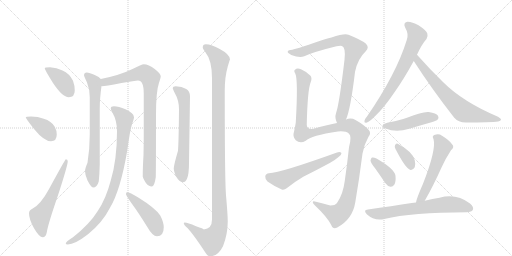
t = 0.00 s
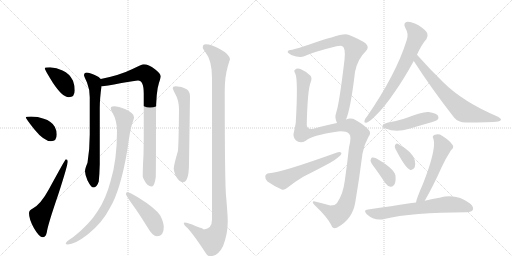
t = 2.99 s
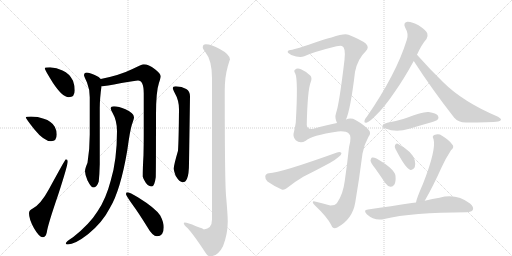
t = 5.98 s
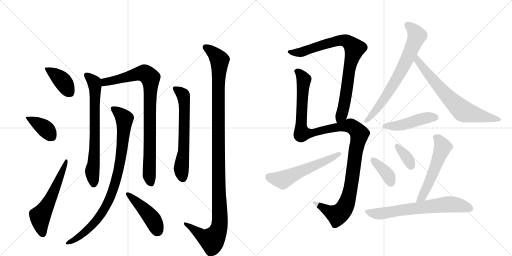
t = 8.96 s
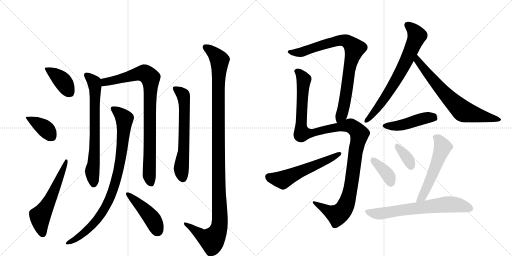
t = 11.95 s
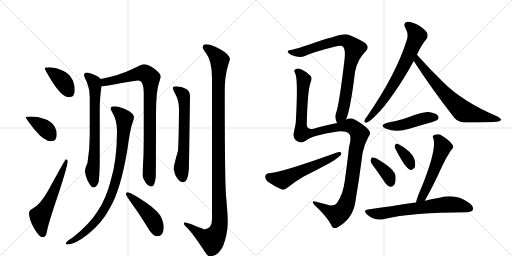
t = 14.94 s

The animated SVG that drew these frames (rendered in a browser with its animation timeline set to each time). Animation: 19 CSS @keyframes rules; one cycle of 14.94 s.

<svg version="1.1" viewBox="0 0 2048 1024" xmlns="http://www.w3.org/2000/svg">
  <g stroke="lightgray" stroke-dasharray="1,1" stroke-width="1" transform="scale(4, 4)">
    <line x1="0" y1="0" x2="256" y2="256"></line>
    <line x1="256" y1="0" x2="0" y2="256"></line>
    <line x1="128" y1="0" x2="128" y2="256"></line>
    <line x1="0" y1="128" x2="256" y2="128"></line>
    <line x1="256" y1="0" x2="512" y2="256"></line>
    <line x1="512" y1="0" x2="256" y2="256"></line>
    <line x1="384" y1="0" x2="384" y2="256"></line>
    <line x1="256" y1="128" x2="512" y2="128"></line>
  </g>
<g transform="scale(1, -1) translate(0, -850)">
   <style type="text/css">
    @keyframes keyframes0 {
      from {
       stroke: black;
       stroke-dashoffset: 391;
       stroke-width: 128;
       }
       56% {
       animation-timing-function: step-end;
       stroke: black;
       stroke-dashoffset: 0;
       stroke-width: 128;
       }
       to {
       stroke: black;
       stroke-width: 1024;
       }
       }
       #make-me-a-hanzi-animation-0 {
         animation: keyframes0 0.568197s both;
         animation-delay: 0.000000s;
         animation-timing-function: linear;
       }
    @keyframes keyframes1 {
      from {
       stroke: black;
       stroke-dashoffset: 382;
       stroke-width: 128;
       }
       55% {
       animation-timing-function: step-end;
       stroke: black;
       stroke-dashoffset: 0;
       stroke-width: 128;
       }
       to {
       stroke: black;
       stroke-width: 1024;
       }
       }
       #make-me-a-hanzi-animation-1 {
         animation: keyframes1 0.560872s both;
         animation-delay: 0.568197s;
         animation-timing-function: linear;
       }
    @keyframes keyframes2 {
      from {
       stroke: black;
       stroke-dashoffset: 577;
       stroke-width: 128;
       }
       65% {
       animation-timing-function: step-end;
       stroke: black;
       stroke-dashoffset: 0;
       stroke-width: 128;
       }
       to {
       stroke: black;
       stroke-width: 1024;
       }
       }
       #make-me-a-hanzi-animation-2 {
         animation: keyframes2 0.719564s both;
         animation-delay: 1.129069s;
         animation-timing-function: linear;
       }
    @keyframes keyframes3 {
      from {
       stroke: black;
       stroke-dashoffset: 707;
       stroke-width: 128;
       }
       70% {
       animation-timing-function: step-end;
       stroke: black;
       stroke-dashoffset: 0;
       stroke-width: 128;
       }
       to {
       stroke: black;
       stroke-width: 1024;
       }
       }
       #make-me-a-hanzi-animation-3 {
         animation: keyframes3 0.825358s both;
         animation-delay: 1.848633s;
         animation-timing-function: linear;
       }
    @keyframes keyframes4 {
      from {
       stroke: black;
       stroke-dashoffset: 883;
       stroke-width: 128;
       }
       74% {
       animation-timing-function: step-end;
       stroke: black;
       stroke-dashoffset: 0;
       stroke-width: 128;
       }
       to {
       stroke: black;
       stroke-width: 1024;
       }
       }
       #make-me-a-hanzi-animation-4 {
         animation: keyframes4 0.968587s both;
         animation-delay: 2.673991s;
         animation-timing-function: linear;
       }
    @keyframes keyframes5 {
      from {
       stroke: black;
       stroke-dashoffset: 895;
       stroke-width: 128;
       }
       74% {
       animation-timing-function: step-end;
       stroke: black;
       stroke-dashoffset: 0;
       stroke-width: 128;
       }
       to {
       stroke: black;
       stroke-width: 1024;
       }
       }
       #make-me-a-hanzi-animation-5 {
         animation: keyframes5 0.978353s both;
         animation-delay: 3.642578s;
         animation-timing-function: linear;
       }
    @keyframes keyframes6 {
      from {
       stroke: black;
       stroke-dashoffset: 448;
       stroke-width: 128;
       }
       59% {
       animation-timing-function: step-end;
       stroke: black;
       stroke-dashoffset: 0;
       stroke-width: 128;
       }
       to {
       stroke: black;
       stroke-width: 1024;
       }
       }
       #make-me-a-hanzi-animation-6 {
         animation: keyframes6 0.614583s both;
         animation-delay: 4.620931s;
         animation-timing-function: linear;
       }
    @keyframes keyframes7 {
      from {
       stroke: black;
       stroke-dashoffset: 633;
       stroke-width: 128;
       }
       67% {
       animation-timing-function: step-end;
       stroke: black;
       stroke-dashoffset: 0;
       stroke-width: 128;
       }
       to {
       stroke: black;
       stroke-width: 1024;
       }
       }
       #make-me-a-hanzi-animation-7 {
         animation: keyframes7 0.765137s both;
         animation-delay: 5.235514s;
         animation-timing-function: linear;
       }
    @keyframes keyframes8 {
      from {
       stroke: black;
       stroke-dashoffset: 1189;
       stroke-width: 128;
       }
       79% {
       animation-timing-function: step-end;
       stroke: black;
       stroke-dashoffset: 0;
       stroke-width: 128;
       }
       to {
       stroke: black;
       stroke-width: 1024;
       }
       }
       #make-me-a-hanzi-animation-8 {
         animation: keyframes8 1.217611s both;
         animation-delay: 6.000651s;
         animation-timing-function: linear;
       }
    @keyframes keyframes9 {
      from {
       stroke: black;
       stroke-dashoffset: 835;
       stroke-width: 128;
       }
       73% {
       animation-timing-function: step-end;
       stroke: black;
       stroke-dashoffset: 0;
       stroke-width: 128;
       }
       to {
       stroke: black;
       stroke-width: 1024;
       }
       }
       #make-me-a-hanzi-animation-9 {
         animation: keyframes9 0.929525s both;
         animation-delay: 7.218262s;
         animation-timing-function: linear;
       }
    @keyframes keyframes10 {
      from {
       stroke: black;
       stroke-dashoffset: 1204;
       stroke-width: 128;
       }
       80% {
       animation-timing-function: step-end;
       stroke: black;
       stroke-dashoffset: 0;
       stroke-width: 128;
       }
       to {
       stroke: black;
       stroke-width: 1024;
       }
       }
       #make-me-a-hanzi-animation-10 {
         animation: keyframes10 1.229818s both;
         animation-delay: 8.147786s;
         animation-timing-function: linear;
       }
    @keyframes keyframes11 {
      from {
       stroke: black;
       stroke-dashoffset: 565;
       stroke-width: 128;
       }
       65% {
       animation-timing-function: step-end;
       stroke: black;
       stroke-dashoffset: 0;
       stroke-width: 128;
       }
       to {
       stroke: black;
       stroke-width: 1024;
       }
       }
       #make-me-a-hanzi-animation-11 {
         animation: keyframes11 0.709798s both;
         animation-delay: 9.377604s;
         animation-timing-function: linear;
       }
    @keyframes keyframes12 {
      from {
       stroke: black;
       stroke-dashoffset: 710;
       stroke-width: 128;
       }
       70% {
       animation-timing-function: step-end;
       stroke: black;
       stroke-dashoffset: 0;
       stroke-width: 128;
       }
       to {
       stroke: black;
       stroke-width: 1024;
       }
       }
       #make-me-a-hanzi-animation-12 {
         animation: keyframes12 0.827799s both;
         animation-delay: 10.087402s;
         animation-timing-function: linear;
       }
    @keyframes keyframes13 {
      from {
       stroke: black;
       stroke-dashoffset: 692;
       stroke-width: 128;
       }
       69% {
       animation-timing-function: step-end;
       stroke: black;
       stroke-dashoffset: 0;
       stroke-width: 128;
       }
       to {
       stroke: black;
       stroke-width: 1024;
       }
       }
       #make-me-a-hanzi-animation-13 {
         animation: keyframes13 0.813151s both;
         animation-delay: 10.915202s;
         animation-timing-function: linear;
       }
    @keyframes keyframes14 {
      from {
       stroke: black;
       stroke-dashoffset: 459;
       stroke-width: 128;
       }
       60% {
       animation-timing-function: step-end;
       stroke: black;
       stroke-dashoffset: 0;
       stroke-width: 128;
       }
       to {
       stroke: black;
       stroke-width: 1024;
       }
       }
       #make-me-a-hanzi-animation-14 {
         animation: keyframes14 0.623535s both;
         animation-delay: 11.728353s;
         animation-timing-function: linear;
       }
    @keyframes keyframes15 {
      from {
       stroke: black;
       stroke-dashoffset: 376;
       stroke-width: 128;
       }
       55% {
       animation-timing-function: step-end;
       stroke: black;
       stroke-dashoffset: 0;
       stroke-width: 128;
       }
       to {
       stroke: black;
       stroke-width: 1024;
       }
       }
       #make-me-a-hanzi-animation-15 {
         animation: keyframes15 0.555990s both;
         animation-delay: 12.351888s;
         animation-timing-function: linear;
       }
    @keyframes keyframes16 {
      from {
       stroke: black;
       stroke-dashoffset: 351;
       stroke-width: 128;
       }
       53% {
       animation-timing-function: step-end;
       stroke: black;
       stroke-dashoffset: 0;
       stroke-width: 128;
       }
       to {
       stroke: black;
       stroke-width: 1024;
       }
       }
       #make-me-a-hanzi-animation-16 {
         animation: keyframes16 0.535645s both;
         animation-delay: 12.907878s;
         animation-timing-function: linear;
       }
    @keyframes keyframes17 {
      from {
       stroke: black;
       stroke-dashoffset: 551;
       stroke-width: 128;
       }
       64% {
       animation-timing-function: step-end;
       stroke: black;
       stroke-dashoffset: 0;
       stroke-width: 128;
       }
       to {
       stroke: black;
       stroke-width: 1024;
       }
       }
       #make-me-a-hanzi-animation-17 {
         animation: keyframes17 0.698405s both;
         animation-delay: 13.443522s;
         animation-timing-function: linear;
       }
    @keyframes keyframes18 {
      from {
       stroke: black;
       stroke-dashoffset: 672;
       stroke-width: 128;
       }
       69% {
       animation-timing-function: step-end;
       stroke: black;
       stroke-dashoffset: 0;
       stroke-width: 128;
       }
       to {
       stroke: black;
       stroke-width: 1024;
       }
       }
       #make-me-a-hanzi-animation-18 {
         animation: keyframes18 0.796875s both;
         animation-delay: 14.141927s;
         animation-timing-function: linear;
       }
</style>
<path d="M 200 581 Q 179 581 179 577 Q 179 571 212 518 Q 250 461 275 461 Q 299 461 299 488 Q 299 508 292 527 Q 278 556 250 568 Q 227 579 200 581 Z" fill="lightgray"></path> 
<path d="M 124 384 Q 103 384 103 381 Q 103 376 137 333 Q 176 285 204 285 Q 227 285 227 312 Q 227 328 219 343 Q 206 366 175 375 Q 152 384 124 384 Z" fill="lightgray"></path> 
<path d="M 263 213 Q 261 213 195 92 Q 163 33 131 16 Q 116 9 116 -3 Q 116 -27 136 -63 Q 157 -99 171 -99 Q 183 -99 187 -80 Q 191 -50 233 72 Q 271 189 271 205 Q 271 213 263 213 Z" fill="lightgray"></path> 
<path d="M 347 560 Q 336 559 336 549 Q 336 546 348 520 Q 359 493 359 461 L 359 312 Q 359 253 350 199 Q 340 175 340 165 Q 340 151 350 128 Q 365 100 372 100 Q 388 100 395 124 Q 398 153 399 193 L 399 417 Q 399 455 406 506 C 409 529 409 529 403 534 Q 398 542 379 550 Q 358 560 347 560 Z" fill="lightgray"></path> 
<path d="M 406 506 Q 407 505 408 505 Q 419 505 486 518 Q 541 528 552 528 Q 575 528 575 476 L 575 313 Q 575 275 574 230 Q 571 180 571 144 Q 571 139 583 119 Q 594 104 607 104 Q 618 104 623 141 Q 624 169 624 393 Q 624 484 636 519 Q 643 540 643 545 Q 643 555 620 573 Q 594 593 575 593 Q 567 593 530 574 Q 479 549 403 534 C 374 528 376 504 406 506 Z" fill="lightgray"></path> 
<path d="M 456 425 Q 443 425 443 417 Q 443 411 450 399 Q 468 368 468 325 Q 468 211 443 128 Q 424 55 391 6 Q 359 -46 292 -99 Q 263 -117 263 -124 Q 263 -128 271 -128 Q 299 -128 352 -87 Q 410 -40 440 19 Q 482 89 509 248 Q 520 329 528 353 Q 536 375 536 381 Q 536 398 502 413 Q 474 425 456 425 Z" fill="lightgray"></path> 
<path d="M 508 81 Q 504 81 504 73 Q 504 68 529 33 Q 554 -1 588 -56 Q 610 -95 628 -95 Q 655 -95 655 -59 Q 655 -39 641 -12 Q 621 18 553 60 Q 519 81 508 81 Z" fill="lightgray"></path> 
<path d="M 703 505 Q 691 505 691 497 Q 691 494 699 478 Q 716 449 716 413 Q 715 291 712 247 Q 695 189 695 176 Q 695 167 703 146 Q 718 121 731 121 Q 742 121 748 135 Q 756 153 756 197 L 760 465 Q 760 485 745 494 Q 728 504 703 505 Z" fill="lightgray"></path> 
<path d="M 823 673 Q 811 673 811 660 Q 811 656 821 642 Q 848 609 848 537 L 848 -28 Q 848 -65 815 -68 Q 815 -65 784 -55 Q 750 -40 739 -40 Q 735 -40 735 -43 Q 736 -50 744 -57 Q 765 -74 822 -161 Q 830 -175 840 -175 Q 872 -175 892 -135 Q 911 -86 911 -36 Q 911 -10 904 69 Q 899 132 899 488 Q 899 542 911 584 Q 918 608 920 612 Q 920 632 879 654 Q 846 673 823 673 Z" fill="lightgray"></path> 
<path d="M 1384 372 Q 1402 412 1420 562 Q 1430 614 1463 645 Q 1479 661 1463 676 Q 1444 691 1394 711 Q 1379 718 1326 700 Q 1319 700 1235 671 Q 1195 658 1169 651 Q 1153 650 1151 644 Q 1148 640 1165 630 Q 1199 617 1217 625 Q 1256 643 1346 665 Q 1362 669 1368 666 Q 1384 659 1378 611 Q 1357 433 1344 397 Q 1338 379 1348 358 C 1357 329 1374 344 1384 372 Z" fill="lightgray"></path> 
<path d="M 1348 358 Q 1314 352 1254 335 Q 1229 331 1227 350 Q 1230 491 1243 522 Q 1249 537 1242 547 Q 1227 563 1204 573 Q 1188 579 1180 571 Q 1174 567 1181 556 Q 1193 531 1183 359 Q 1180 341 1176 323 Q 1169 304 1183 289 Q 1201 274 1223 287 Q 1244 308 1352 324 Q 1383 327 1396 315 Q 1408 305 1396 261 Q 1389 195 1379 126 Q 1372 72 1348 38 Q 1341 28 1321 28 Q 1291 37 1264 43 Q 1251 47 1251 41 Q 1251 37 1259 29 Q 1308 -17 1325 -50 Q 1332 -69 1349 -60 Q 1410 -27 1421 40 Q 1437 134 1450 236 Q 1457 273 1474 303 Q 1486 318 1475 330 Q 1459 349 1422 370 Q 1404 380 1384 372 L 1348 358 Z" fill="lightgray"></path> 
<path d="M 1076 157 Q 1063 156 1061 145 Q 1060 132 1070 124 Q 1092 108 1127 92 Q 1137 89 1148 98 Q 1179 123 1213 143 Q 1267 170 1319 198 Q 1338 208 1353 221 Q 1366 228 1366 238 Q 1360 244 1348 240 Q 1123 159 1076 157 Z" fill="lightgray"></path> 
<path d="M 1668 631 Q 1687 673 1706 694 Q 1713 704 1709 717 Q 1703 730 1674 749 Q 1647 764 1629 763 Q 1611 759 1621 739 Q 1636 714 1627 690 Q 1585 554 1468 384 Q 1459 374 1458 367 Q 1455 357 1468 360 Q 1478 363 1501 386 Q 1537 420 1578 481 Q 1615 533 1655 606 L 1668 631 Z" fill="lightgray"></path> 
<path d="M 1655 606 Q 1725 497 1817 379 Q 1833 360 1863 360 Q 1962 360 1993 364 Q 2003 367 2004 371 Q 2005 375 1992 383 Q 1851 443 1773 521 Q 1722 570 1668 631 C 1648 653 1639 631 1655 606 Z" fill="lightgray"></path> 
<path d="M 1549 359 Q 1515 349 1542 336 Q 1584 318 1637 335 Q 1680 348 1726 361 Q 1747 368 1750 371 Q 1757 378 1752 387 Q 1745 397 1715 402 Q 1694 405 1613 374 Q 1583 365 1549 359 Z" fill="lightgray"></path> 
<path d="M 1501 176 Q 1520 149 1541 118 Q 1550 105 1562 103 Q 1571 102 1577 111 Q 1584 121 1582 147 Q 1579 174 1506 216 Q 1494 222 1488 220 Q 1484 219 1482 208 Q 1483 198 1501 176 Z" fill="lightgray"></path> 
<path d="M 1582 254 Q 1621 178 1640 171 Q 1650 167 1659 181 Q 1663 191 1659 209 Q 1652 242 1591 275 Q 1584 278 1580 269 Q 1577 262 1582 254 Z" fill="lightgray"></path> 
<path d="M 1699 47 Q 1732 104 1767 182 Q 1780 212 1804 249 Q 1819 262 1809 272 Q 1799 288 1768 307 Q 1755 317 1737 310 Q 1727 306 1734 294 Q 1746 252 1692 115 Q 1667 58 1664 40 C 1657 11 1684 21 1699 47 Z" fill="lightgray"></path> 
<path d="M 1664 40 Q 1655 40 1647 38 Q 1568 26 1472 12 Q 1451 11 1467 -7 Q 1498 -35 1537 -26 Q 1646 1 1867 1 Q 1886 2 1891 10 Q 1897 22 1880 36 Q 1825 78 1758 59 Q 1731 55 1699 47 L 1664 40 Z" fill="lightgray"></path> 
      <clipPath id="make-me-a-hanzi-clip-0">
      <path d="M 200 581 Q 179 581 179 577 Q 179 571 212 518 Q 250 461 275 461 Q 299 461 299 488 Q 299 508 292 527 Q 278 556 250 568 Q 227 579 200 581 Z" fill="lightgray"></path>
      </clipPath>
      <path clip-path="url(#make-me-a-hanzi-clip-0)" d="M 183 576 L 247 529 L 277 482 " fill="none" id="make-me-a-hanzi-animation-0" stroke-dasharray="263 526" stroke-linecap="round"></path>

      <clipPath id="make-me-a-hanzi-clip-1">
      <path d="M 124 384 Q 103 384 103 381 Q 103 376 137 333 Q 176 285 204 285 Q 227 285 227 312 Q 227 328 219 343 Q 206 366 175 375 Q 152 384 124 384 Z" fill="lightgray"></path>
      </clipPath>
      <path clip-path="url(#make-me-a-hanzi-clip-1)" d="M 107 380 L 171 343 L 206 305 " fill="none" id="make-me-a-hanzi-animation-1" stroke-dasharray="254 508" stroke-linecap="round"></path>

      <clipPath id="make-me-a-hanzi-clip-2">
      <path d="M 263 213 Q 261 213 195 92 Q 163 33 131 16 Q 116 9 116 -3 Q 116 -27 136 -63 Q 157 -99 171 -99 Q 183 -99 187 -80 Q 191 -50 233 72 Q 271 189 271 205 Q 271 213 263 213 Z" fill="lightgray"></path>
      </clipPath>
      <path clip-path="url(#make-me-a-hanzi-clip-2)" d="M 171 -86 L 160 -15 L 209 67 L 267 209 " fill="none" id="make-me-a-hanzi-animation-2" stroke-dasharray="449 898" stroke-linecap="round"></path>

      <clipPath id="make-me-a-hanzi-clip-3">
      <path d="M 347 560 Q 336 559 336 549 Q 336 546 348 520 Q 359 493 359 461 L 359 312 Q 359 253 350 199 Q 340 175 340 165 Q 340 151 350 128 Q 365 100 372 100 Q 388 100 395 124 Q 398 153 399 193 L 399 417 Q 399 455 406 506 C 409 529 409 529 403 534 Q 398 542 379 550 Q 358 560 347 560 Z" fill="lightgray"></path>
      </clipPath>
      <path clip-path="url(#make-me-a-hanzi-clip-3)" d="M 348 548 L 377 521 L 381 501 L 378 245 L 369 163 L 374 111 " fill="none" id="make-me-a-hanzi-animation-3" stroke-dasharray="579 1158" stroke-linecap="round"></path>

      <clipPath id="make-me-a-hanzi-clip-4">
      <path d="M 406 506 Q 407 505 408 505 Q 419 505 486 518 Q 541 528 552 528 Q 575 528 575 476 L 575 313 Q 575 275 574 230 Q 571 180 571 144 Q 571 139 583 119 Q 594 104 607 104 Q 618 104 623 141 Q 624 169 624 393 Q 624 484 636 519 Q 643 540 643 545 Q 643 555 620 573 Q 594 593 575 593 Q 567 593 530 574 Q 479 549 403 534 C 374 528 376 504 406 506 Z" fill="lightgray"></path>
      </clipPath>
      <path clip-path="url(#make-me-a-hanzi-clip-4)" d="M 411 513 L 420 522 L 471 530 L 550 555 L 579 556 L 601 538 L 597 148 L 604 116 " fill="none" id="make-me-a-hanzi-animation-4" stroke-dasharray="755 1510" stroke-linecap="round"></path>

      <clipPath id="make-me-a-hanzi-clip-5">
      <path d="M 456 425 Q 443 425 443 417 Q 443 411 450 399 Q 468 368 468 325 Q 468 211 443 128 Q 424 55 391 6 Q 359 -46 292 -99 Q 263 -117 263 -124 Q 263 -128 271 -128 Q 299 -128 352 -87 Q 410 -40 440 19 Q 482 89 509 248 Q 520 329 528 353 Q 536 375 536 381 Q 536 398 502 413 Q 474 425 456 425 Z" fill="lightgray"></path>
      </clipPath>
      <path clip-path="url(#make-me-a-hanzi-clip-5)" d="M 453 415 L 498 373 L 484 221 L 452 88 L 422 21 L 381 -38 L 320 -94 L 268 -123 " fill="none" id="make-me-a-hanzi-animation-5" stroke-dasharray="767 1534" stroke-linecap="round"></path>

      <clipPath id="make-me-a-hanzi-clip-6">
      <path d="M 508 81 Q 504 81 504 73 Q 504 68 529 33 Q 554 -1 588 -56 Q 610 -95 628 -95 Q 655 -95 655 -59 Q 655 -39 641 -12 Q 621 18 553 60 Q 519 81 508 81 Z" fill="lightgray"></path>
      </clipPath>
      <path clip-path="url(#make-me-a-hanzi-clip-6)" d="M 510 75 L 586 3 L 614 -33 L 630 -72 " fill="none" id="make-me-a-hanzi-animation-6" stroke-dasharray="320 640" stroke-linecap="round"></path>

      <clipPath id="make-me-a-hanzi-clip-7">
      <path d="M 703 505 Q 691 505 691 497 Q 691 494 699 478 Q 716 449 716 413 Q 715 291 712 247 Q 695 189 695 176 Q 695 167 703 146 Q 718 121 731 121 Q 742 121 748 135 Q 756 153 756 197 L 760 465 Q 760 485 745 494 Q 728 504 703 505 Z" fill="lightgray"></path>
      </clipPath>
      <path clip-path="url(#make-me-a-hanzi-clip-7)" d="M 700 496 L 729 475 L 737 442 L 736 268 L 725 175 L 731 136 " fill="none" id="make-me-a-hanzi-animation-7" stroke-dasharray="505 1010" stroke-linecap="round"></path>

      <clipPath id="make-me-a-hanzi-clip-8">
      <path d="M 823 673 Q 811 673 811 660 Q 811 656 821 642 Q 848 609 848 537 L 848 -28 Q 848 -65 815 -68 Q 815 -65 784 -55 Q 750 -40 739 -40 Q 735 -40 735 -43 Q 736 -50 744 -57 Q 765 -74 822 -161 Q 830 -175 840 -175 Q 872 -175 892 -135 Q 911 -86 911 -36 Q 911 -10 904 69 Q 899 132 899 488 Q 899 542 911 584 Q 918 608 920 612 Q 920 632 879 654 Q 846 673 823 673 Z" fill="lightgray"></path>
      </clipPath>
      <path clip-path="url(#make-me-a-hanzi-clip-8)" d="M 822 662 L 859 634 L 879 604 L 873 482 L 878 -55 L 870 -79 L 848 -111 L 819 -100 L 770 -61 L 740 -45 " fill="none" id="make-me-a-hanzi-animation-8" stroke-dasharray="1061 2122" stroke-linecap="round"></path>

      <clipPath id="make-me-a-hanzi-clip-9">
      <path d="M 1384 372 Q 1402 412 1420 562 Q 1430 614 1463 645 Q 1479 661 1463 676 Q 1444 691 1394 711 Q 1379 718 1326 700 Q 1319 700 1235 671 Q 1195 658 1169 651 Q 1153 650 1151 644 Q 1148 640 1165 630 Q 1199 617 1217 625 Q 1256 643 1346 665 Q 1362 669 1368 666 Q 1384 659 1378 611 Q 1357 433 1344 397 Q 1338 379 1348 358 C 1357 329 1374 344 1384 372 Z" fill="lightgray"></path>
      </clipPath>
      <path clip-path="url(#make-me-a-hanzi-clip-9)" d="M 1157 643 L 1207 642 L 1253 661 L 1359 689 L 1393 682 L 1418 656 L 1396 572 L 1374 418 L 1366 390 L 1351 367 " fill="none" id="make-me-a-hanzi-animation-9" stroke-dasharray="707 1414" stroke-linecap="round"></path>

      <clipPath id="make-me-a-hanzi-clip-10">
      <path d="M 1348 358 Q 1314 352 1254 335 Q 1229 331 1227 350 Q 1230 491 1243 522 Q 1249 537 1242 547 Q 1227 563 1204 573 Q 1188 579 1180 571 Q 1174 567 1181 556 Q 1193 531 1183 359 Q 1180 341 1176 323 Q 1169 304 1183 289 Q 1201 274 1223 287 Q 1244 308 1352 324 Q 1383 327 1396 315 Q 1408 305 1396 261 Q 1389 195 1379 126 Q 1372 72 1348 38 Q 1341 28 1321 28 Q 1291 37 1264 43 Q 1251 47 1251 41 Q 1251 37 1259 29 Q 1308 -17 1325 -50 Q 1332 -69 1349 -60 Q 1410 -27 1421 40 Q 1437 134 1450 236 Q 1457 273 1474 303 Q 1486 318 1475 330 Q 1459 349 1422 370 Q 1404 380 1384 372 L 1348 358 Z" fill="lightgray"></path>
      </clipPath>
      <path clip-path="url(#make-me-a-hanzi-clip-10)" d="M 1189 564 L 1211 541 L 1215 528 L 1204 371 L 1208 317 L 1247 318 L 1324 337 L 1397 347 L 1414 340 L 1438 314 L 1421 236 L 1405 110 L 1392 52 L 1377 17 L 1349 -10 L 1258 37 " fill="none" id="make-me-a-hanzi-animation-10" stroke-dasharray="1076 2152" stroke-linecap="round"></path>

      <clipPath id="make-me-a-hanzi-clip-11">
      <path d="M 1076 157 Q 1063 156 1061 145 Q 1060 132 1070 124 Q 1092 108 1127 92 Q 1137 89 1148 98 Q 1179 123 1213 143 Q 1267 170 1319 198 Q 1338 208 1353 221 Q 1366 228 1366 238 Q 1360 244 1348 240 Q 1123 159 1076 157 Z" fill="lightgray"></path>
      </clipPath>
      <path clip-path="url(#make-me-a-hanzi-clip-11)" d="M 1075 143 L 1130 131 L 1360 235 " fill="none" id="make-me-a-hanzi-animation-11" stroke-dasharray="437 874" stroke-linecap="round"></path>

      <clipPath id="make-me-a-hanzi-clip-12">
      <path d="M 1668 631 Q 1687 673 1706 694 Q 1713 704 1709 717 Q 1703 730 1674 749 Q 1647 764 1629 763 Q 1611 759 1621 739 Q 1636 714 1627 690 Q 1585 554 1468 384 Q 1459 374 1458 367 Q 1455 357 1468 360 Q 1478 363 1501 386 Q 1537 420 1578 481 Q 1615 533 1655 606 L 1668 631 Z" fill="lightgray"></path>
      </clipPath>
      <path clip-path="url(#make-me-a-hanzi-clip-12)" d="M 1631 749 L 1656 727 L 1668 707 L 1653 668 L 1579 520 L 1521 432 L 1466 368 " fill="none" id="make-me-a-hanzi-animation-12" stroke-dasharray="582 1164" stroke-linecap="round"></path>

      <clipPath id="make-me-a-hanzi-clip-13">
      <path d="M 1655 606 Q 1725 497 1817 379 Q 1833 360 1863 360 Q 1962 360 1993 364 Q 2003 367 2004 371 Q 2005 375 1992 383 Q 1851 443 1773 521 Q 1722 570 1668 631 C 1648 653 1639 631 1655 606 Z" fill="lightgray"></path>
      </clipPath>
      <path clip-path="url(#make-me-a-hanzi-clip-13)" d="M 1670 622 L 1670 607 L 1745 514 L 1851 406 L 1997 370 " fill="none" id="make-me-a-hanzi-animation-13" stroke-dasharray="564 1128" stroke-linecap="round"></path>

      <clipPath id="make-me-a-hanzi-clip-14">
      <path d="M 1549 359 Q 1515 349 1542 336 Q 1584 318 1637 335 Q 1680 348 1726 361 Q 1747 368 1750 371 Q 1757 378 1752 387 Q 1745 397 1715 402 Q 1694 405 1613 374 Q 1583 365 1549 359 Z" fill="lightgray"></path>
      </clipPath>
      <path clip-path="url(#make-me-a-hanzi-clip-14)" d="M 1543 348 L 1608 349 L 1697 377 L 1742 380 " fill="none" id="make-me-a-hanzi-animation-14" stroke-dasharray="331 662" stroke-linecap="round"></path>

      <clipPath id="make-me-a-hanzi-clip-15">
      <path d="M 1501 176 Q 1520 149 1541 118 Q 1550 105 1562 103 Q 1571 102 1577 111 Q 1584 121 1582 147 Q 1579 174 1506 216 Q 1494 222 1488 220 Q 1484 219 1482 208 Q 1483 198 1501 176 Z" fill="lightgray"></path>
      </clipPath>
      <path clip-path="url(#make-me-a-hanzi-clip-15)" d="M 1492 211 L 1556 144 L 1563 118 " fill="none" id="make-me-a-hanzi-animation-15" stroke-dasharray="248 496" stroke-linecap="round"></path>

      <clipPath id="make-me-a-hanzi-clip-16">
      <path d="M 1582 254 Q 1621 178 1640 171 Q 1650 167 1659 181 Q 1663 191 1659 209 Q 1652 242 1591 275 Q 1584 278 1580 269 Q 1577 262 1582 254 Z" fill="lightgray"></path>
      </clipPath>
      <path clip-path="url(#make-me-a-hanzi-clip-16)" d="M 1591 263 L 1632 213 L 1644 185 " fill="none" id="make-me-a-hanzi-animation-16" stroke-dasharray="223 446" stroke-linecap="round"></path>

      <clipPath id="make-me-a-hanzi-clip-17">
      <path d="M 1699 47 Q 1732 104 1767 182 Q 1780 212 1804 249 Q 1819 262 1809 272 Q 1799 288 1768 307 Q 1755 317 1737 310 Q 1727 306 1734 294 Q 1746 252 1692 115 Q 1667 58 1664 40 C 1657 11 1684 21 1699 47 Z" fill="lightgray"></path>
      </clipPath>
      <path clip-path="url(#make-me-a-hanzi-clip-17)" d="M 1740 301 L 1754 293 L 1771 262 L 1712 111 L 1689 62 L 1670 42 " fill="none" id="make-me-a-hanzi-animation-17" stroke-dasharray="423 846" stroke-linecap="round"></path>

      <clipPath id="make-me-a-hanzi-clip-18">
      <path d="M 1664 40 Q 1655 40 1647 38 Q 1568 26 1472 12 Q 1451 11 1467 -7 Q 1498 -35 1537 -26 Q 1646 1 1867 1 Q 1886 2 1891 10 Q 1897 22 1880 36 Q 1825 78 1758 59 Q 1731 55 1699 47 L 1664 40 Z" fill="lightgray"></path>
      </clipPath>
      <path clip-path="url(#make-me-a-hanzi-clip-18)" d="M 1469 3 L 1526 -4 L 1786 33 L 1822 32 L 1880 16 " fill="none" id="make-me-a-hanzi-animation-18" stroke-dasharray="544 1088" stroke-linecap="round"></path>

</g>
</svg>
